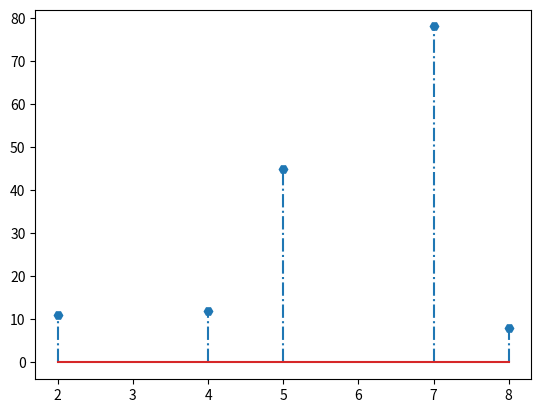

The script that saved this image:
import matplotlib.pyplot as plt

value1=[2,4,5,7,8]
value2=[11,12,45,78,8]

plt.stem(value1,value2,linefmt ='-.',markerfmt='H')
plt.show()